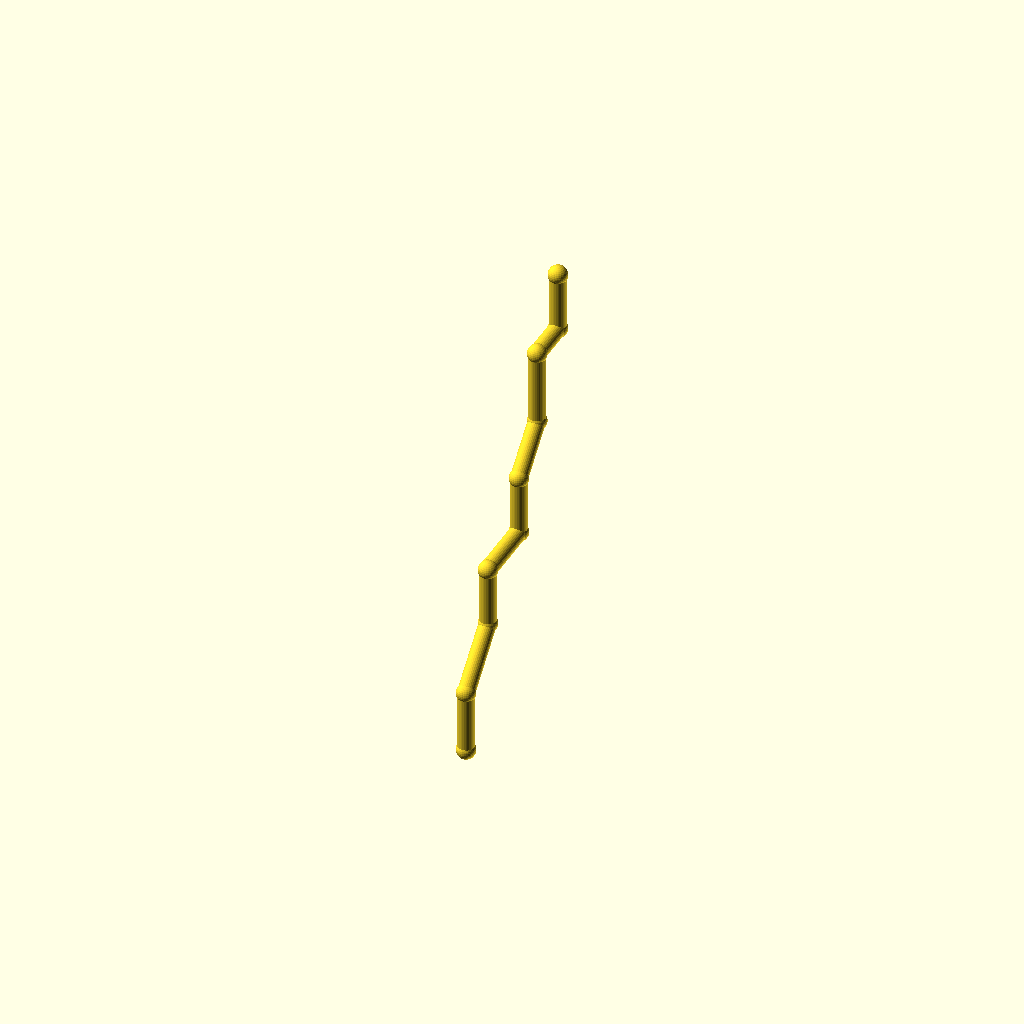
Cell 1: rendered with the file's own defaults.
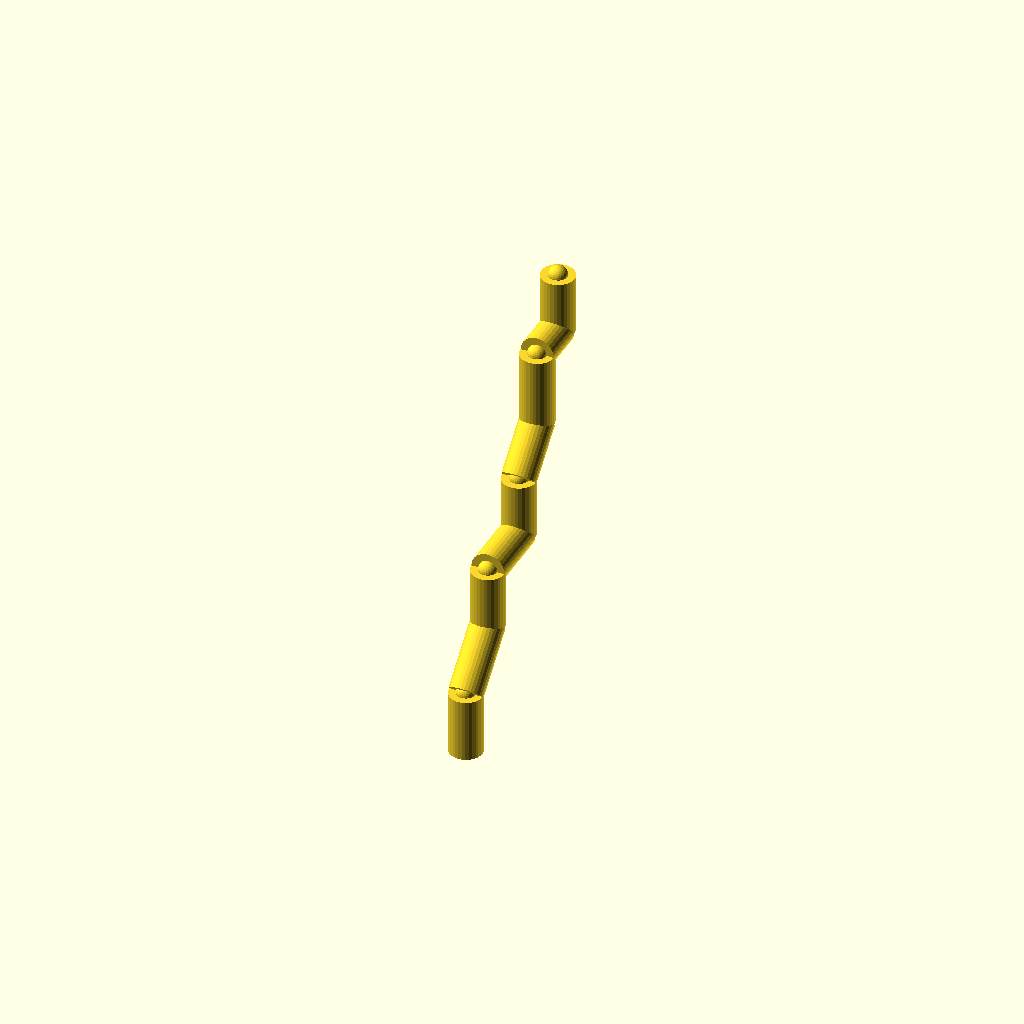
Cell 2: the same model with pipe_r = 9.
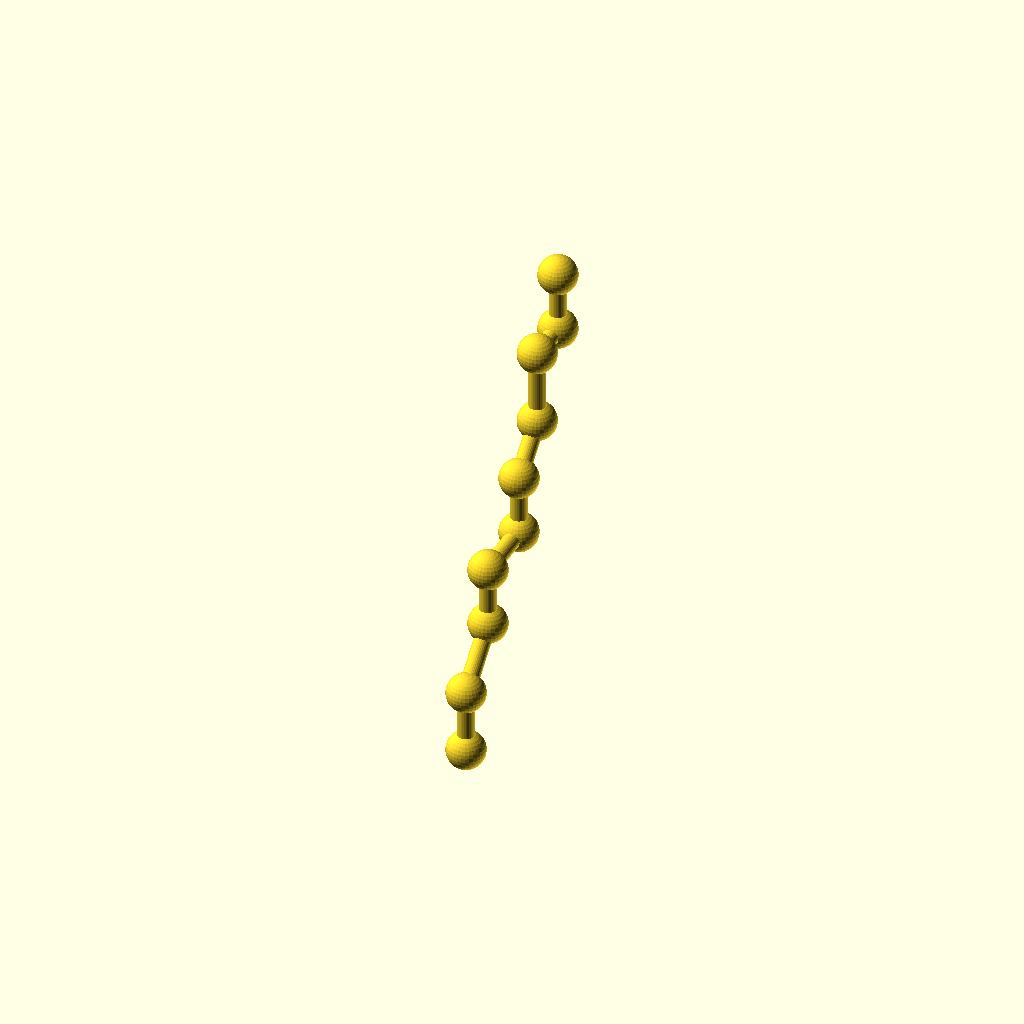
Cell 3 — collar_r set to 10.2, the other parameters unchanged.
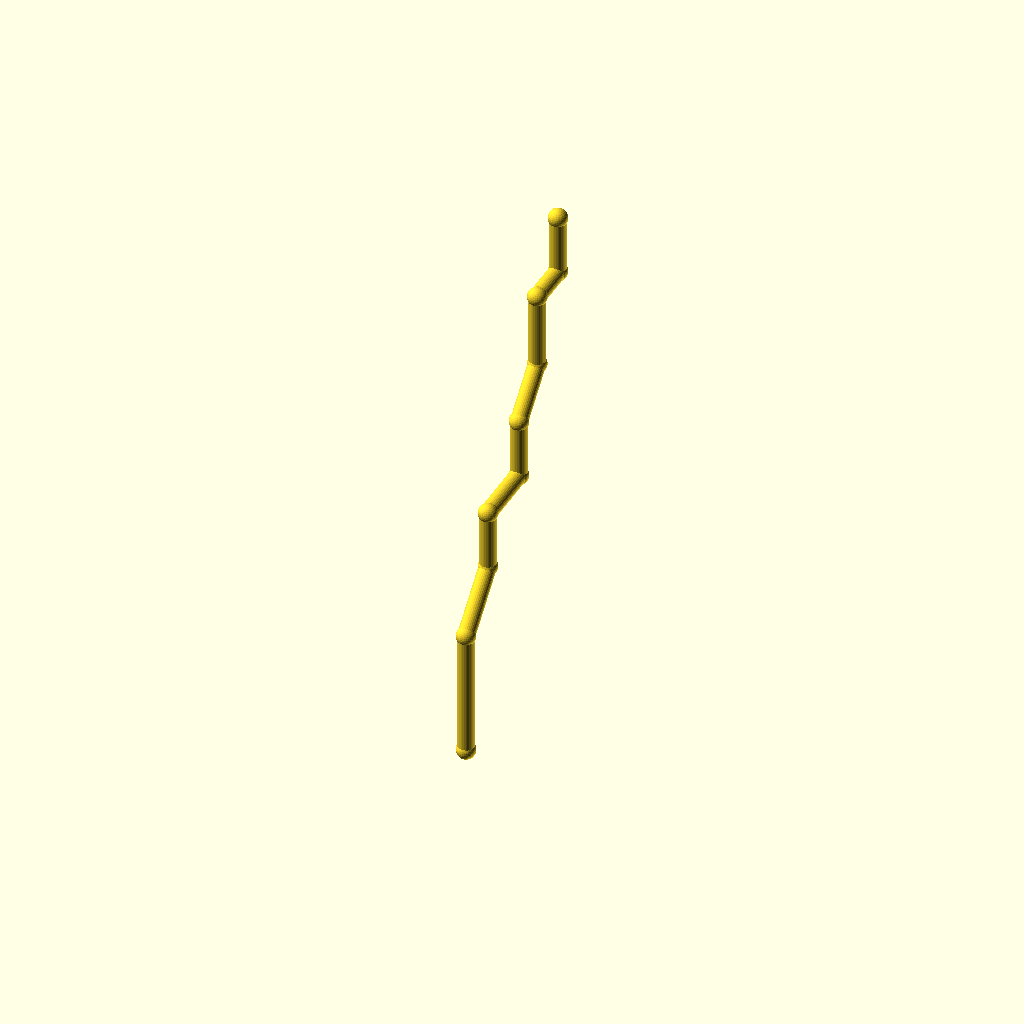
Cell 4 — leg_1 set to 68, the other parameters unchanged.
One fixed orthographic camera (rotation 55°, 0°, 25°; colour scheme Cornfield) for every cell.
OpenSCAD source file optional_data/data/wire2/piperoutes/scene_0075.scad:
$fn = 32;

// ----------------------------------------------------------------------
// Pipe route
// ----------------------------------------------------------------------

// --- parameters (mm) ---
pipe_r = 4.5;             // pipe radius
collar_r = 5.1;           // joint collar radius
turn_90 = 90;             // right-angle elbow, degrees
turn_45 = 45;             // diagonal elbow angle, degrees
leg_1 = 34;               // length of pipe segment 1
leg_2 = 36;               // length of pipe segment 2
leg_3 = 32;               // length of pipe segment 3
leg_4 = 36;               // length of pipe segment 4
leg_5 = 32;               // length of pipe segment 5
leg_6 = 30;               // length of pipe segment 6
leg_7 = 40;               // length of pipe segment 7
leg_8 = 24;               // length of pipe segment 8
leg_9 = 32;               // length of pipe segment 9
segments = 9;             // number of straight pipe segments

bbox_x = (0) - (0) + 2 * collar_r;  // overall X, joints included
bbox_y = (leg_2 / sqrt(2) + leg_4 + leg_6 / sqrt(2) + leg_8) - (0) + 2 * collar_r;  // overall Y, joints included
bbox_z = (leg_1 + leg_2 / sqrt(2) + leg_3 + leg_5 + leg_6 / sqrt(2) + leg_7 + leg_9) - (0) + 2 * collar_r;  // overall Z, joints included
pipe_d = 2 * pipe_r;  // pipe outer diameter
collar_d = 2 * collar_r;  // collar diameter
p0 = [0, 0, 0];
p1 = p0 + [0, 0, 1] * leg_1;
p2 = p1 + [0, 1 / sqrt(2), 1 / sqrt(2)] * leg_2;
p3 = p2 + [0, 0, 1] * leg_3;
p4 = p3 + [0, 1, 0] * leg_4;
p5 = p4 + [0, 0, 1] * leg_5;
p6 = p5 + [0, 1 / sqrt(2), 1 / sqrt(2)] * leg_6;
p7 = p6 + [0, 0, 1] * leg_7;
p8 = p7 + [0, 1, 0] * leg_8;
p9 = p8 + [0, 0, 1] * leg_9;
nodes = [p0, p1, p2, p3, p4, p5, p6, p7, p8, p9];

module member(a, b, r) {
  /* round stock from joint a to joint b, ends buried in the joint balls */
  d = b - a;
  length = norm(d);
  translate(a) rotate([0, acos(d[2] / length), atan2(d[1], d[0])])
    cylinder(h = length, r = r);
}

module joint(p, r) {
  /* ball at the joint centre, fatter than every member meeting there */
  translate(p) sphere(r = r);
}

/* members - each call is one graph edge */
member(nodes[0], nodes[1], pipe_r);
member(nodes[1], nodes[2], pipe_r);
member(nodes[2], nodes[3], pipe_r);
member(nodes[3], nodes[4], pipe_r);
member(nodes[4], nodes[5], pipe_r);
member(nodes[5], nodes[6], pipe_r);
member(nodes[6], nodes[7], pipe_r);
member(nodes[7], nodes[8], pipe_r);
member(nodes[8], nodes[9], pipe_r);

/* joint balls */
for (p = nodes) joint(p, collar_r);
Customizer parameters (derived from the source; name, type, default, range or options):
pipe_r: number, default 4.5
collar_r: number, default 5.1
turn_90: number, default 90
turn_45: number, default 45
leg_1: number, default 34
leg_2: number, default 36
leg_3: number, default 32
leg_4: number, default 36
leg_5: number, default 32
leg_6: number, default 30
leg_7: number, default 40
leg_8: number, default 24
leg_9: number, default 32
segments: number, default 9
p0: vector, default [0, 0, 0]
